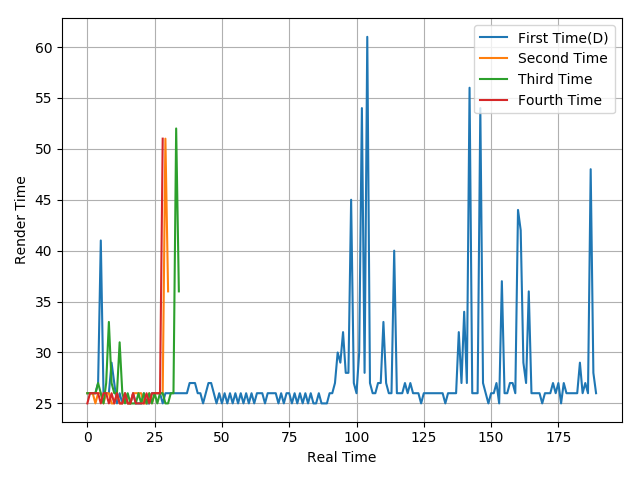

Source data for this figure (header and first rows):
26, 26, 26, 26, 27, 41, 26, 26, 26, 29, 27, 25, 26, 25, 26, 25, 25, 26, 25, 25, 25, 26, 25, 25
26, 26, 26, 25, 26, 26, 25, 26, 26, 25, 25, 26, 25, 25, 26, 25, 25, 26, 26, 26, 26, 25, 25, 26
26, 26, 26, 26, 27, 26, 25, 27, 33, 27, 26, 26, 31, 26, 25, 26, 25, 25, 25, 26, 25, 26, 25, 26
25, 26, 26, 26, 26, 25, 26, 26, 25, 26, 25, 26, 25, 25, 26, 25, 25, 26, 25, 25, 25, 25, 26, 25
